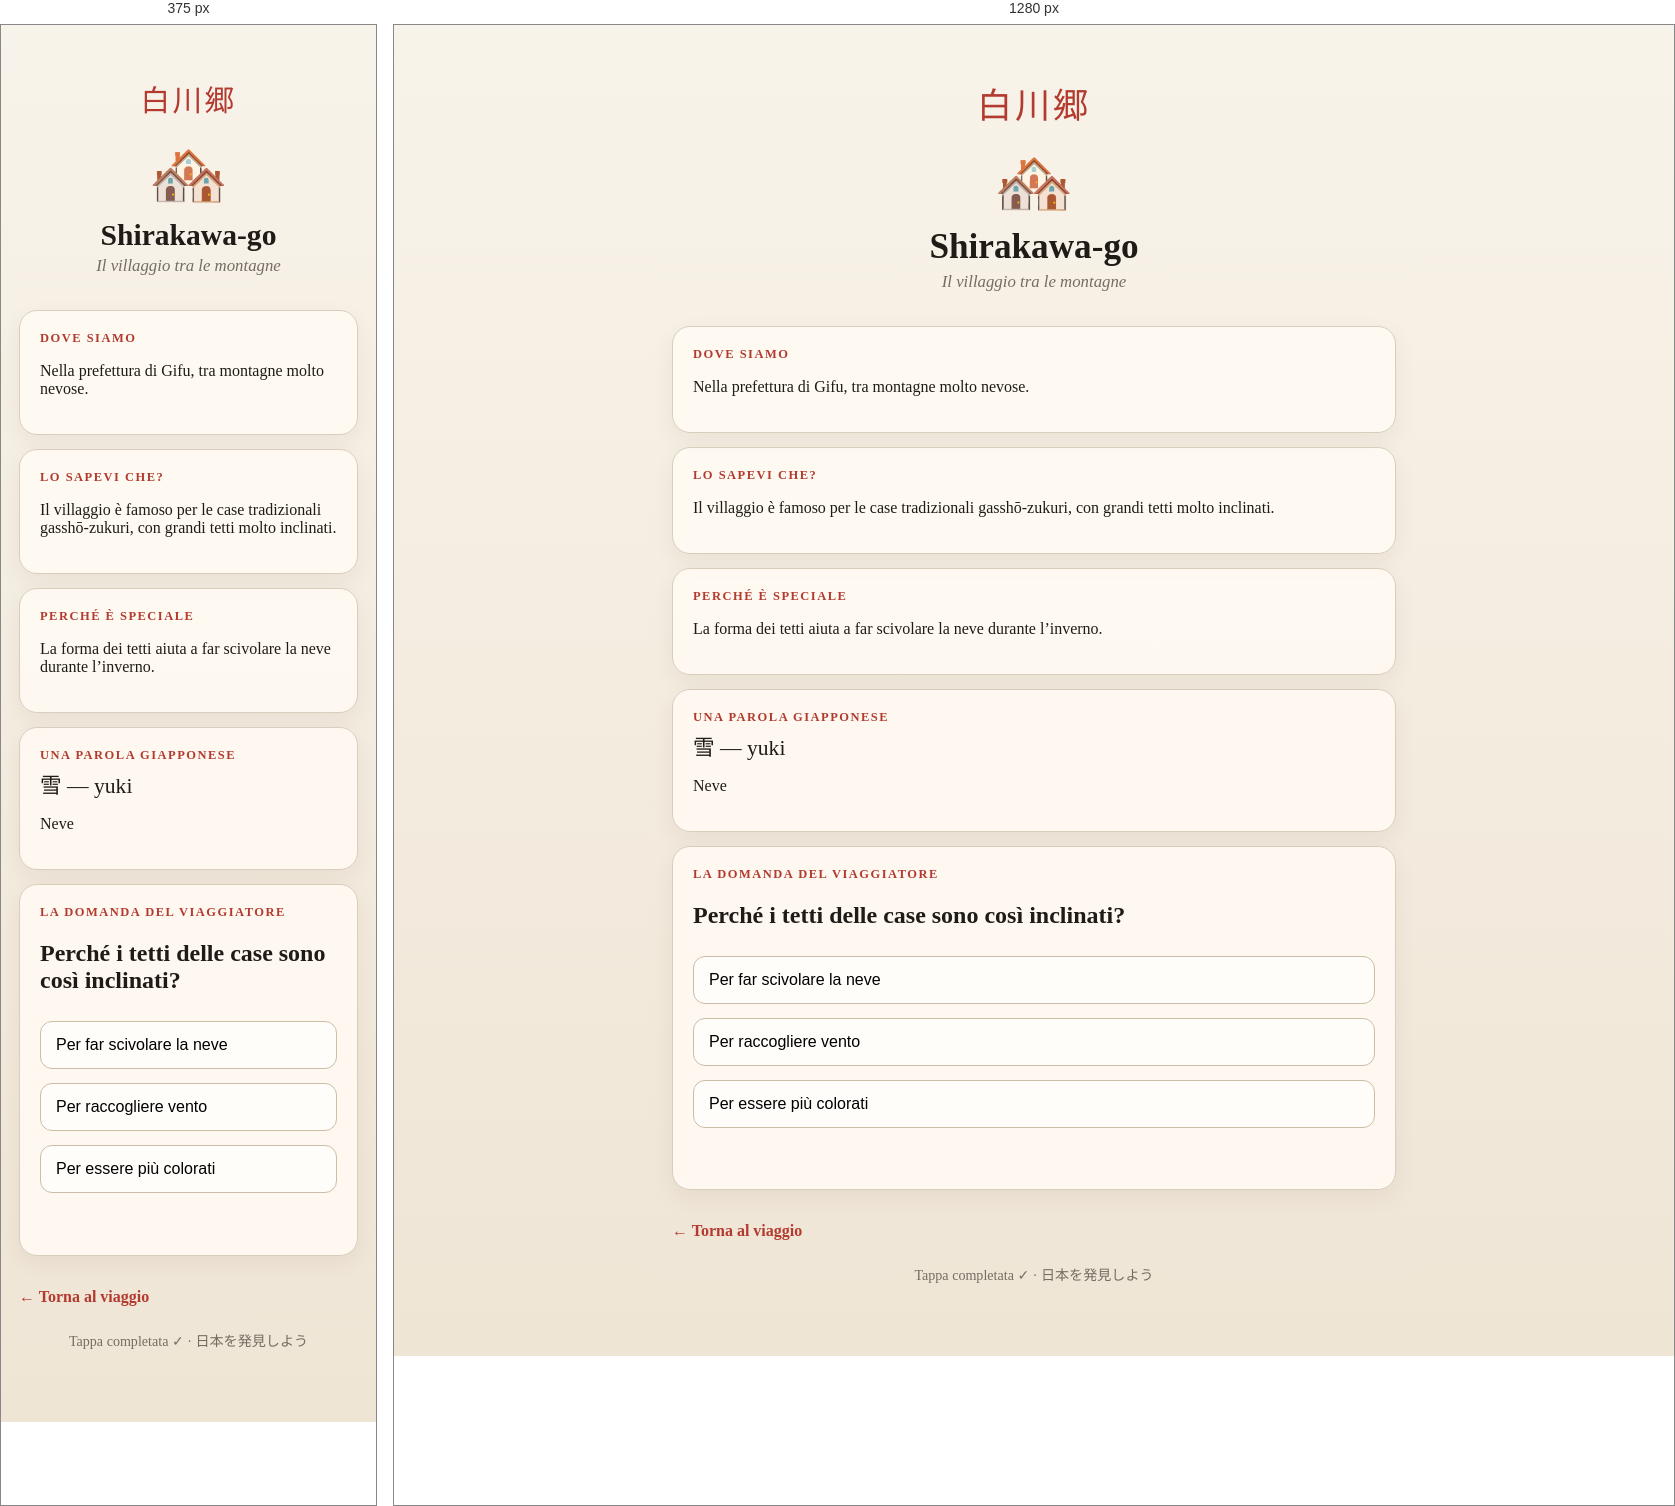
Rendered at 375 px and 1280 px, left to right.

<!-- file: index.html -->
<!doctype html>
<html lang="it">
<head>
<meta charset="utf-8">
<meta name="viewport" content="width=device-width,initial-scale=1">
<title>Shirakawa-go · Viaggio in Giappone</title>
<link rel="stylesheet" href="../style.css">
<script src="../script.js" defer></script>
</head>
<body>
<div class="wrap">
  <div class="hero">
    <div class="jp">白川郷</div>
    <div class="symbol">🏘️</div>
    <h1>Shirakawa-go</h1>
    <div class="subtitle">Il villaggio tra le montagne</div>
  </div>

  <div class="card"><div class="label">Dove siamo</div><p>Nella prefettura di Gifu, tra montagne molto nevose.</p></div>
  <div class="card"><div class="label">Lo sapevi che?</div><p>Il villaggio è famoso per le case tradizionali gasshō-zukuri, con grandi tetti molto inclinati.</p></div>
  <div class="card"><div class="label">Perché è speciale</div><p>La forma dei tetti aiuta a far scivolare la neve durante l’inverno.</p></div>
  <div class="card"><div class="label">Una parola giapponese</div><div class="word">雪 — yuki</div><p>Neve</p></div>
  <div class="card quiz" data-correct-text="Per far scivolare la neve">
    <div class="label">La domanda del viaggiatore</div>
    <h2>Perché i tetti delle case sono così inclinati?</h2>
    <button onclick="checkAnswer(this, true)">Per far scivolare la neve</button><button onclick="checkAnswer(this, false)">Per raccogliere vento</button><button onclick="checkAnswer(this, false)">Per essere più colorati</button>
    <div class="result"></div>
  </div>

  <a class="back" href="../">← Torna al viaggio</a>
  <div class="footer">Tappa completata ✓ · 日本を発見しよう</div>
</div>
</body>
</html>

/* @media block from style.css */
@media (max-width:520px){
  h1{font-size:1.85rem}
  .jp{font-size:1.85rem}
}